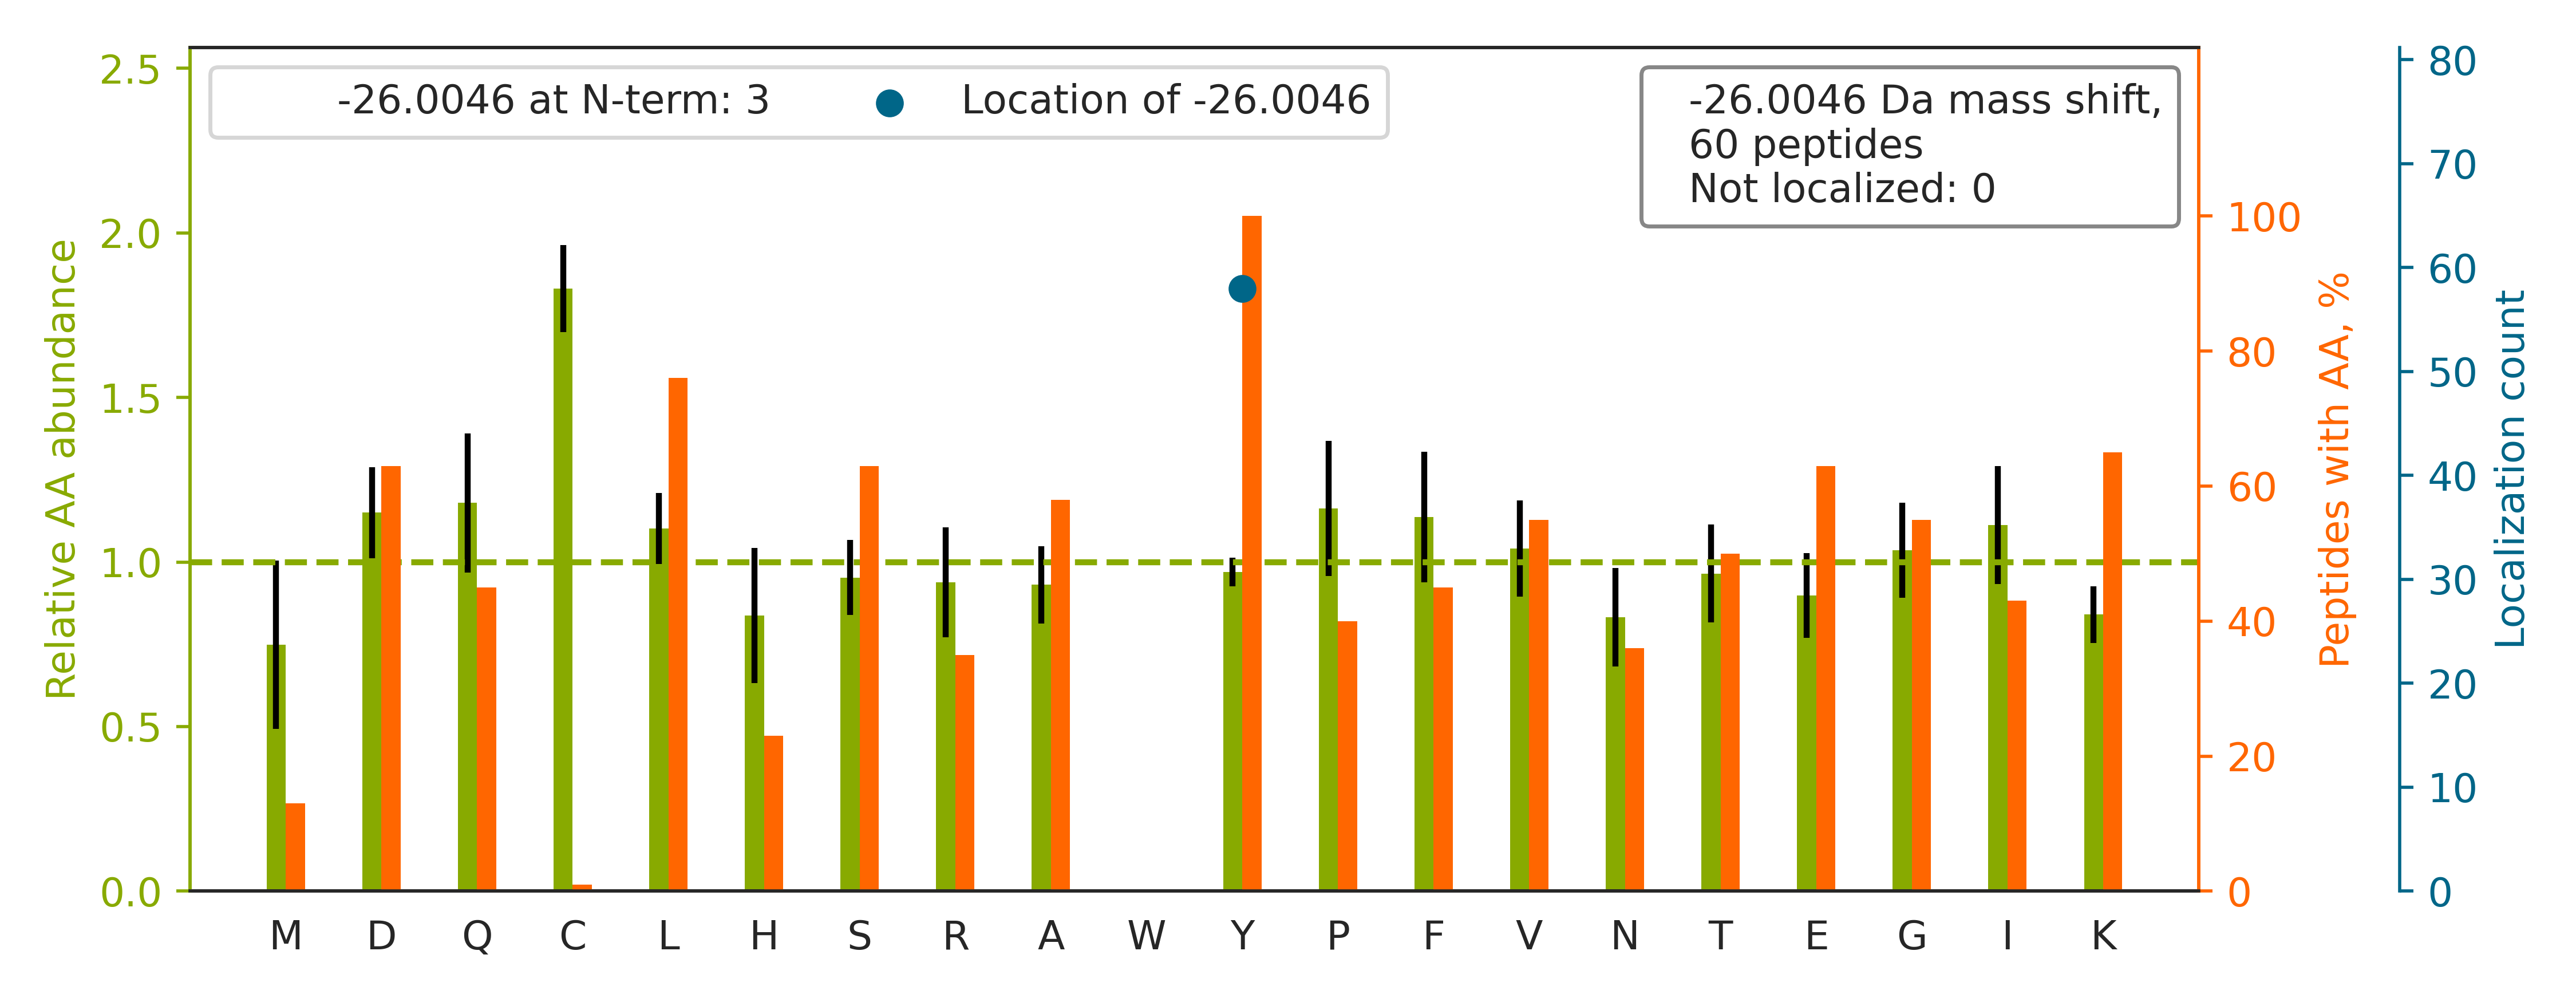

Source data for this figure (header and first rows):
top isoform	localization score	spectrum
K.LGGSLADSYLDEGFLLDK.K		02330a_BA4_4087_1_PTM_TrainKit_Ymod_Phos…
K.YNTYAY[-26]VGLTEGPSPGDFR.Y	0.994	02330a_BA4_4087_1_PTM_TrainKit_Ymod_Phos…
K.GNDISSGTVLSDY[-26]VGSGPPK.G	1.0	02330a_BA4_4087_1_PTM_TrainKit_Ymod_Phos…
K.IAALQAFADQLIAAGHY[-26]AK.G	1.0	02330a_BA4_4087_1_PTM_TrainKit_Ymod_Phos…
K.GVEAVGSY[-26]AENQR.I	1.0	02330a_BA4_4087_1_PTM_TrainKit_Ymod_Phos…
-.MQNDAGEFVDLYVPR.K		02330a_BA4_4087_1_PTM_TrainKit_Ymod_Phos…
K.LDY[-26]SDFQIVK.-	1.0	02330a_BA4_4087_1_PTM_TrainKit_Ymod_Phos…
R.FHY[-26]QDQEFLK.M	1.0	02330a_BA4_4087_1_PTM_TrainKit_Ymod_Phos…
K.GY[-26]DVIAQAQSGTGK.T	1.0	02330a_BA4_4087_1_PTM_TrainKit_Ymod_Phos…
-.MAGLELLSDQGY[-26]R.V	1.0	02330a_BA4_4087_1_PTM_TrainKit_Ymod_Phos…
K.DLATVY[-26]VDVLK.D	1.0	02330a_BA4_4087_1_PTM_TrainKit_Ymod_Phos…
K.SPASDTY[-26]IVFGEAK.I	1.0	02330a_BA4_4087_1_PTM_TrainKit_Ymod_Phos…
R.GSELQNY[-26]FTK.I	1.0	02330a_BA4_4087_1_PTM_TrainKit_Ymod_Phos…
K.SEDFSLPAY[-26]MDR.R	1.0	02330a_BA4_4087_1_PTM_TrainKit_Ymod_Phos…
R.SY[-26]GIPYIETSAK.T	1	02330a_BA4_4087_1_PTM_TrainKit_Ymod_Phos…
K.FLQEFY[-26]QDDELGK.K	1.0	02330a_BA4_4087_1_PTM_TrainKit_Ymod_Phos…
R.AQLSQY[-26]FDAVK.N	1.0	02330a_BA4_4087_1_PTM_TrainKit_Ymod_Phos…
K.APVPTGEVY[-26]FADSFDR.G	1.0	02330a_BA4_4087_1_PTM_TrainKit_Ymod_Phos…
R.IY[-26]ELAAGGTAVGTGLNTR.I	1.0	02330a_BA4_4087_1_PTM_TrainKit_Ymod_Phos…
R.FGPVFTLY[-26]VGSQR.M	1.0	02330a_BA4_4087_1_PTM_TrainKit_Ymod_Phos…
K.LGDVY[-26]VNDAFGTAHR.A	1.0	02330a_BA4_4087_1_PTM_TrainKit_Ymod_Phos…
K.LVDQNIFSFY[-26]LSR.D	1.0	02330a_BA4_4087_1_PTM_TrainKit_Ymod_Phos…
R.LASEY[-26]LTPEEMVTFK.K	1.0	02330a_BA4_4087_1_PTM_TrainKit_Ymod_Phos…
K.VSFLSALEEY[-26]TK.K	1.0	02330a_BA4_4087_1_PTM_TrainKit_Ymod_Phos…
K.GEPGEFY[-26]FDLR.L	1.0	02330a_BA4_4087_1_PTM_TrainKit_Ymod_Phos…
R.LPEY[-26]PQVDDLLLR.R	1.0	02330a_BA4_4087_1_PTM_TrainKit_Ymod_Phos…
K.VY[-26]VGNLGTGAGK.G	1.0	02330a_BA4_4087_1_PTM_TrainKit_Ymod_Phos…
K.AAVEINVAVLHSY[-26]QLAK.V	1.0	02330a_BA4_4087_1_PTM_TrainKit_Ymod_Phos…
K.SY[-26]PGSQLDILIDQGK.D	1.0	02330a_BA4_4087_1_PTM_TrainKit_Ymod_Phos…
K.LSITGTY[-26]DLK.S	1.0	02330a_BA4_4087_1_PTM_TrainKit_Ymod_Phos…
R.IFDSEEILAGY[-26]K.R	1.0	02330a_BA4_4087_1_PTM_TrainKit_Ymod_Phos…
K.VVDLLAPY[-26]AK.G	1.0	02330a_BA4_4087_1_PTM_TrainKit_Ymod_Phos…
R.FTEY[-26]ETQVK.V	1.0	02330a_BA4_4087_1_PTM_TrainKit_Ymod_Phos…
R.THLAPY[-26]SDELR.Q	1.0	02330a_BA4_4087_1_PTM_TrainKit_Ymod_Phos…
K.GVQY[-26]LNEIK.D	1.0	02330a_BA4_4087_1_PTM_TrainKit_Ymod_Phos…
R.Y[-26]HEDIFGLTLR.T	1.0	02330a_BA4_4087_1_PTM_TrainKit_Ymod_Phos…
R.AIEINPDSAQPY[-26]K.W	1.0	02330a_BA4_4087_1_PTM_TrainKit_Ymod_Phos…
K.LAEQEAHY[-26]AVR.Q	1.0	02330a_BA4_4087_1_PTM_TrainKit_Ymod_Phos…
K.LQIASDENY[-26]K.D	1.0	02330a_BA4_4087_1_PTM_TrainKit_Ymod_Phos…
K.SVQEIQATFFY[-26]FTPNK.T	1.0	02330a_BA4_4087_1_PTM_TrainKit_Ymod_Phos…
-.MELSAEY[-26]LR.E	1.0	02330a_BA4_4087_1_PTM_TrainKit_Ymod_Phos…
R.Y[-26]LHDESGLNR.R	1.0	02330a_BA4_4087_1_PTM_TrainKit_Ymod_Phos…
K.TAIQAAGY[-26]PDK.V	1.0	02330a_BA4_4087_1_PTM_TrainKit_Ymod_Phos…
K.HIGFVY[-26]HPTK.E	1.0	02330a_BA4_4087_1_PTM_TrainKit_Ymod_Phos…
K.TEVNSGFFY[-26]K.T	1.0	02330a_BA4_4087_1_PTM_TrainKit_Ymod_Phos…
R.DDSNLY[-26]INVK.L	1.0	02330a_BA4_4087_1_PTM_TrainKit_Ymod_Phos…
R.VPSY[-26]TLILPSLELPVLHVPR.N	1.0	02330a_BA4_4087_1_PTM_TrainKit_Ymod_Phos…
K.AIQLNPSY[-26]IR.A	1.0	02330a_BA4_4087_1_PTM_TrainKit_Ymod_Phos…
K.AY[-26]PLADAHLTK.K	1.0	02330a_BA4_4087_1_PTM_TrainKit_Ymod_Phos…
K.LGGDLGTY[-26]VINK.Q	1.0	02330a_BA4_4087_1_PTM_TrainKit_Ymod_Phos…
R.LVFDEY[-26]LK.T	1.0	02330a_BA4_4087_1_PTM_TrainKit_Ymod_Phos…
K.HHAAY[-26]VNNLNVTEEK.Y	1.0	02330a_BA4_4087_1_PTM_TrainKit_Ymod_Phos…
K.Y[-26]ILIPASQQPK.E	1.0	02330a_BA4_4087_1_PTM_TrainKit_Ymod_Phos…
K.VETFSGVY[-26]K.K	1.0	02330a_BA4_4087_1_PTM_TrainKit_Ymod_Phos…
K.LDLSSLAY[-26]SGK.D	1.0	02330a_BA4_4087_1_PTM_TrainKit_Ymod_Phos…
R.AEVSPMY[-26]GVQK.Y	1.0	02330a_BA4_4087_1_PTM_TrainKit_Ymod_Phos…
R.MY[-26]QMDIQQELQR.Y	1.0	02330a_BA4_4087_1_PTM_TrainKit_Ymod_Phos…
K.TLMFGSY[-26]LDDEK.N	1.0	02330a_BA4_4087_1_PTM_TrainKit_Ymod_Phos…
R.DDIIENAPTTHTEEY[-26]SGEEK.T	1.0	02330a_BA4_4087_1_PTM_TrainKit_Ymod_Phos…
R.NDDSHY[-26]TLCQR.D	1.0	02330a_BA4_4087_1_PTM_TrainKit_Ymod_Phos…
